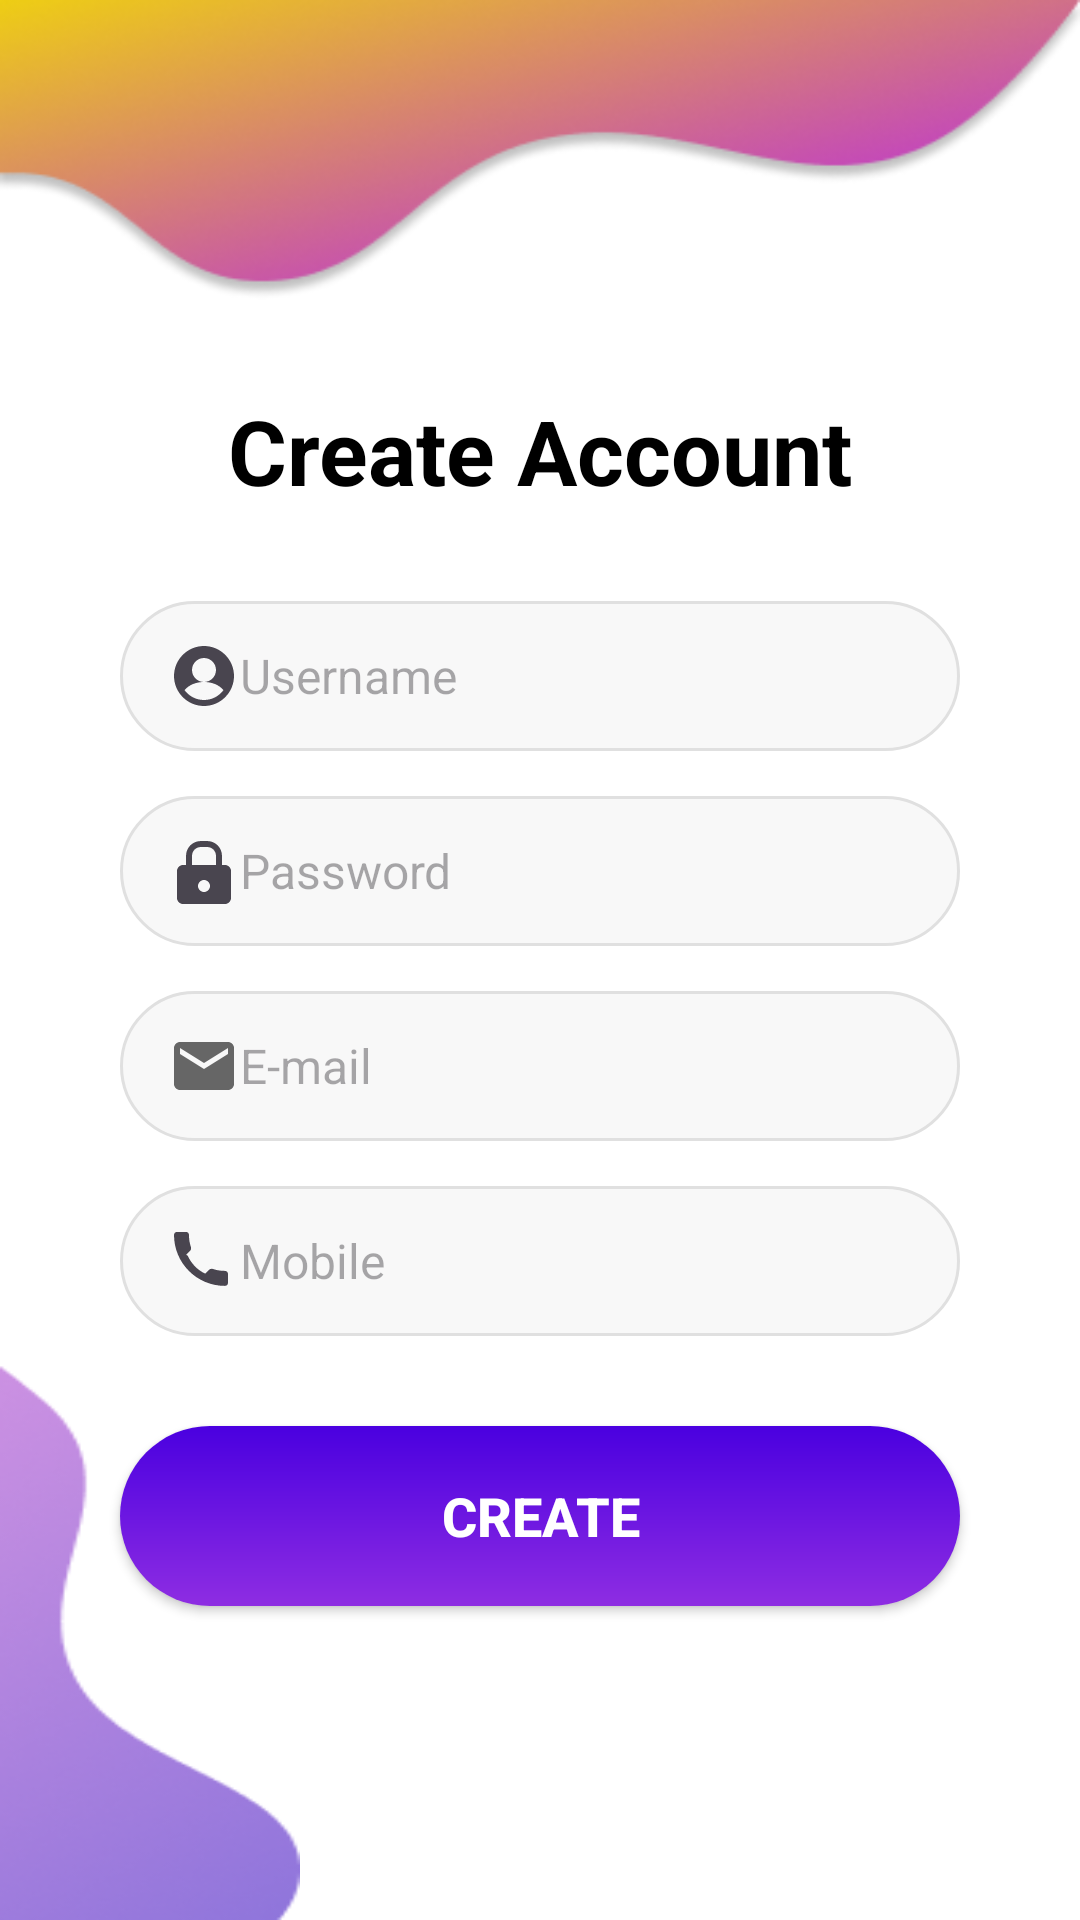

Write the Android layout XML for this screen, with the resource values it uses.
<!-- AndroidManifest.xml: application theme Theme.Material3.DayNight.NoActionBar -->
<!-- res/layout/activity_sign_up.xml -->
<androidx.constraintlayout.widget.ConstraintLayout xmlns:android="http://schemas.android.com/apk/res/android"
    xmlns:app="http://schemas.android.com/apk/res-auto"
    xmlns:tools="http://schemas.android.com/tools"
    android:layout_width="match_parent"
    android:layout_height="match_parent"
    android:background="@color/white"
    tools:context=".SignUpActivity">

    <ImageView
        android:id="@+id/top_background"
        android:layout_width="match_parent"
        android:layout_height="100dp"
        android:scaleType="fitXY"
        android:src="@drawable/top"
        app:layout_constraintTop_toTopOf="parent"/>

    
    <TextView
        android:id="@+id/title"
        android:layout_width="wrap_content"
        android:layout_height="wrap_content"
        android:text="Create Account"
        android:textSize="30dp"
        android:textStyle="bold"
        android:textColor="@android:color/black"
        app:layout_constraintTop_toBottomOf="@id/top_background"
        app:layout_constraintStart_toStartOf="parent"
        app:layout_constraintEnd_toEndOf="parent"
        android:layout_marginTop="30dp"/>

    
    <EditText
        android:id="@+id/username"
        android:layout_width="0dp"
        android:layout_height="50dp"
        android:background="@drawable/rounded_edittext"
        android:hint="Username"
        android:drawableStart="@drawable/ic_user"
        android:paddingStart="16dp"
        android:paddingEnd="16dp"
        android:textSize="16sp"
        android:maxLines="1"
        android:inputType="text"
        app:layout_constraintTop_toBottomOf="@id/title"
        app:layout_constraintStart_toStartOf="parent"
        app:layout_constraintEnd_toEndOf="parent"
        android:layout_marginTop="30dp"
        android:layout_marginHorizontal="40dp"/>

    
    <EditText
        android:id="@+id/password"
        android:layout_width="0dp"
        android:layout_height="50dp"
        android:background="@drawable/rounded_edittext"
        android:hint="Password"
        android:drawableStart="@drawable/ic_lock"
        android:paddingStart="16dp"
        android:paddingEnd="16dp"
        android:textSize="16sp"
        android:inputType="textPassword"
        android:maxLines="1"
        app:layout_constraintTop_toBottomOf="@id/username"
        app:layout_constraintStart_toStartOf="parent"
        app:layout_constraintEnd_toEndOf="parent"
        android:layout_marginTop="15dp"
        android:layout_marginHorizontal="40dp"/>

    
    <EditText
        android:id="@+id/email"
        android:layout_width="0dp"
        android:layout_height="50dp"
        android:background="@drawable/rounded_edittext"
        android:hint="E-mail"
        android:drawableStart="@drawable/ic_email"
        android:paddingStart="16dp"
        android:paddingEnd="16dp"
        android:textSize="16sp"
        android:inputType="textEmailAddress"
        android:maxLines="1"
        app:layout_constraintTop_toBottomOf="@id/password"
        app:layout_constraintStart_toStartOf="parent"
        app:layout_constraintEnd_toEndOf="parent"
        android:layout_marginTop="15dp"
        android:layout_marginHorizontal="40dp"/>

    
    <EditText
        android:id="@+id/phone"
        android:layout_width="0dp"
        android:layout_height="50dp"
        android:background="@drawable/rounded_edittext"
        android:hint="Mobile"
        android:drawableStart="@drawable/ic_phone"
        android:paddingStart="16dp"
        android:paddingEnd="16dp"
        android:textSize="16sp"
        android:inputType="phone"
        android:maxLines="1"
        app:layout_constraintTop_toBottomOf="@id/email"
        app:layout_constraintStart_toStartOf="parent"
        app:layout_constraintEnd_toEndOf="parent"
        android:layout_marginTop="15dp"
        android:layout_marginHorizontal="40dp"/>

    
    <Button
        android:id="@+id/create"
        android:layout_width="0dp"
        android:layout_height="60dp"
        android:text="Create"
        android:textSize="18sp"
        android:textStyle="bold"
        android:background="@drawable/gradient_button"
        android:textColor="@color/white"
        app:layout_constraintTop_toBottomOf="@id/phone"
        app:layout_constraintStart_toStartOf="parent"
        app:layout_constraintEnd_toEndOf="parent"
        android:layout_marginTop="30dp"
        android:layout_marginHorizontal="40dp"/>

    
    <ImageView
        android:id="@+id/bottom_background"
        android:layout_width="100dp"
        android:layout_height="210dp"
        android:scaleType="fitXY"
        android:src="@drawable/bottom"
        app:layout_constraintBottom_toBottomOf="parent"
        app:layout_constraintStart_toStartOf="parent" />
</androidx.constraintlayout.widget.ConstraintLayout>
<!-- resources referenced by this layout -->
<resources>
  <color name="white">#FFFFFFFF</color>
  <!-- drawable bottom: png bitmap (drawable, 12939 bytes) -->
  <!-- drawable gradient_button (drawable) -->
  <shape xmlns:android="http://schemas.android.com/apk/res/android"
      android:shape="rectangle">
      <corners android:radius="30dp"/>
      <gradient
          android:angle="90"
          android:startColor="#8E2DE2"
          android:endColor="#4A00E0"/>
  </shape>
  <!-- drawable ic_email (drawable) -->
  <?xml version="1.0" encoding="utf-8"?>
  <vector xmlns:android="http://schemas.android.com/apk/res/android"
      android:width="24dp"
      android:height="24dp"
      android:viewportWidth="24"
      android:viewportHeight="24"
      android:tint="#666666">
      <path
          android:fillColor="@android:color/black"
          android:pathData="M20 4H4C2.9 4 2 4.9 2 6v12c0 1.1 0.9 2 2 2h16c1.1 0 2-0.9 2-2V6c0-1.1-0.9-2-2-2zm0 4l-8 5-8-5V6l8 5 8-5v2z"/>
  </vector>
  <!-- drawable ic_lock (drawable) -->
  <vector xmlns:android="http://schemas.android.com/apk/res/android"
      android:width="24dp"
      android:height="24dp"
      android:viewportWidth="24"
      android:viewportHeight="24"
      android:tint="?attr/colorControlNormal">
  
      
      <path
          android:fillColor="#666666"
          android:pathData="M6 10V7C6 4.2 8.2 2 11 2h2c2.8 0 5 2.2 5 5v3h1c1.1 0 2 0.9 2 2v9c0 1.1-0.9 2-2 2H5c-1.1 0-2-0.9-2-2v-9c0-1.1 0.9-2 2-2h1zm2 0h8V7c0-1.7-1.3-3-3-3h-2c-1.7 0-3 1.3-3 3v3zm4 5c-1.1 0-2 0.9-2 2s0.9 2 2 2 2-0.9 2-2-0.9-2-2-2z"/>
  </vector>
  <!-- drawable ic_phone (drawable) -->
  <vector xmlns:android="http://schemas.android.com/apk/res/android"
      android:width="24dp"
      android:height="24dp"
      android:viewportWidth="24"
      android:viewportHeight="24"
      android:tint="?attr/colorControlNormal">
      <path
          android:fillColor="#666666"
          android:pathData="M6.6 10.3C7.8 12.9 9.8 15 12.4 16.2l1.2-1.2c0.4-0.4 1-0.5 1.5-0.3 1.2 0.4 2.6 0.6 3.9 0.6 0.5 0 1 0.4 1 1v3c0 0.6-0.5 1-1 1-9.4 0-17-7.6-17-17 0-0.5 0.4-1 1-1h3c0.6 0 1 0.5 1 1 0 1.4 0.2 2.7 0.6 3.9 0.2 0.5 0.1 1.1-0.3 1.5l-1.2 1.2z"/>
  </vector>
  <!-- drawable ic_user (drawable) -->
  <vector xmlns:android="http://schemas.android.com/apk/res/android"
      android:width="24dp"
      android:height="24dp"
      android:viewportWidth="24"
      android:viewportHeight="24"
      android:tint="?attr/colorControlNormal">
      <path
          android:fillColor="#666666"
          android:pathData="M12 2C6.5 2 2 6.5 2 12s4.5 10 10 10 10-4.5 10-10S17.5 2 12 2zm0 4c2.2 0 4 1.8 4 4s-1.8 4-4 4-4-1.8-4-4 1.8-4 4-4zm0 14c-2.7 0-5-1.3-6.5-3.3 1.5-1.7 3.7-2.7 6.5-2.7s5 1 6.5 2.7C17 18.7 14.7 20 12 20z"/>
  </vector>
  <!-- drawable rounded_edittext (drawable) -->
  <shape xmlns:android="http://schemas.android.com/apk/res/android"
      android:shape="rectangle">
      <corners android:radius="25dp"/>
      <solid android:color="#F8F8F8"/>
      <stroke android:width="1dp" android:color="#E0E0E0"/>
  </shape>
  <!-- drawable top: png bitmap (drawable, 37533 bytes) -->
</resources>
